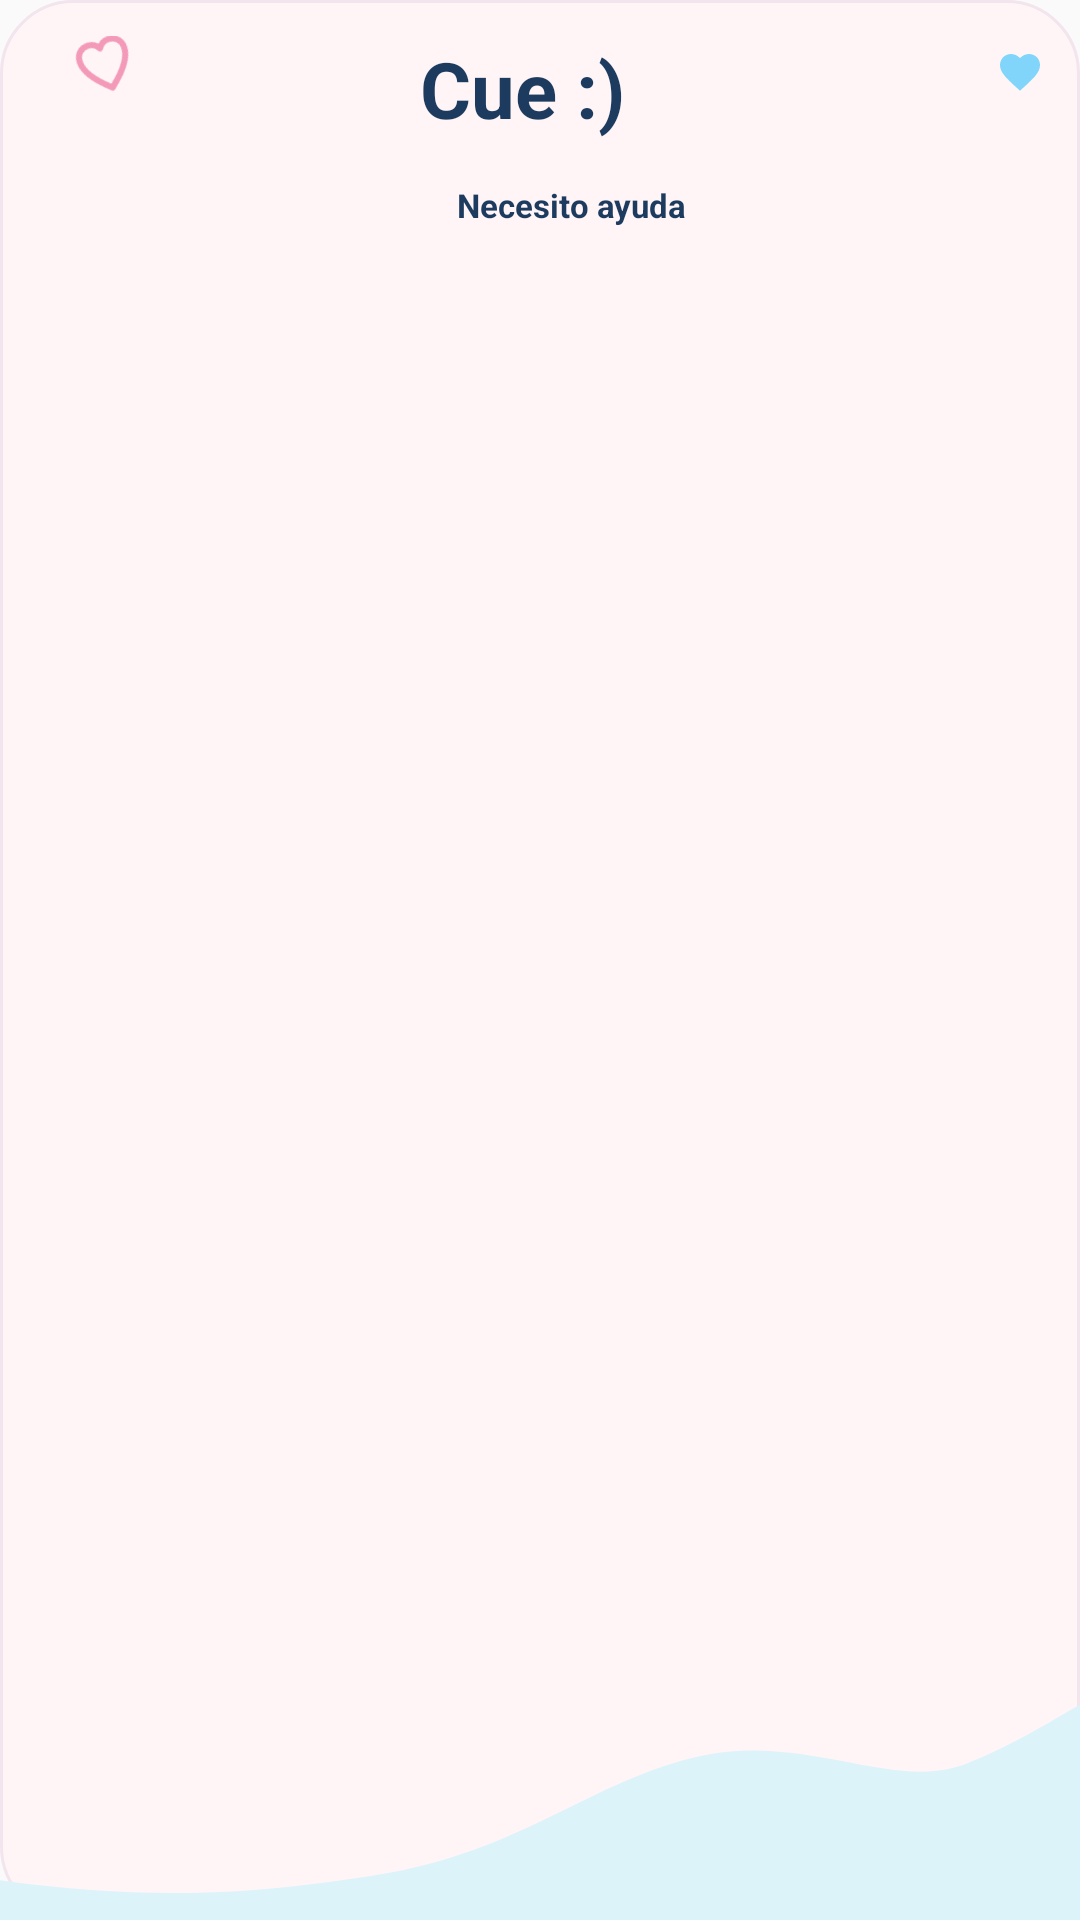

Layout XML and referenced resources for this Android screen:
<!-- AndroidManifest.xml: application theme Theme.Comunicados -->
<!-- res/layout/cue_widget.xml -->
﻿<?xml version="1.0" encoding="utf-8"?>
<RelativeLayout xmlns:android="http://schemas.android.com/apk/res/android"
    android:id="@+id/widget_container"
    android:layout_width="match_parent"
    android:layout_height="match_parent"
    android:background="@drawable/cue_widget_background">

    
    <ImageView
        android:id="@+id/widget_wave_blue"
        android:layout_width="match_parent"
        android:layout_height="85dp"
        android:layout_alignParentStart="true"
        android:layout_alignParentEnd="true"
        android:layout_alignParentBottom="true"
        android:contentDescription="@null"
        android:scaleType="fitXY"
        android:src="@drawable/cue_widget_wave_blue" />

    
    <RelativeLayout
        android:layout_width="match_parent"
        android:layout_height="match_parent"
        android:padding="12dp">

        <RelativeLayout
            android:id="@+id/left_container"
            android:layout_width="wrap_content"
            android:layout_height="match_parent"
            android:layout_alignParentStart="true"
            android:layout_centerVertical="true"
            android:layout_marginEnd="8dp">

            
            <ImageView
                android:id="@+id/iv_widget_logo"
                android:layout_width="110dp"
                android:layout_height="100dp"
                android:layout_centerInParent="true"
                android:adjustViewBounds="true"
                android:contentDescription="Logo Cue :)"
                android:scaleType="fitCenter"
                android:src="@drawable/cue_logo" />

            
            <ImageView
                android:id="@+id/iv_heart_pink"
                android:layout_width="30dp"
                android:layout_height="30dp"
                android:layout_alignParentStart="true"
                android:layout_alignParentTop="true"
                android:layout_marginStart="8dp"
                android:layout_marginTop="-6dp"
                android:rotation="-18"
                android:contentDescription="Corazón rosa"
                android:src="@drawable/ic_heart_pink" />

        </RelativeLayout>

        
        <ImageView
            android:id="@+id/iv_heart_blue"
            android:layout_width="16dp"
            android:layout_height="16dp"
            android:layout_alignParentTop="true"
            android:layout_alignParentEnd="true"
            android:layout_marginTop="4dp"
            android:contentDescription="Corazón azul"
            android:src="@drawable/ic_heart_blue" />

        <LinearLayout
            android:layout_width="wrap_content"
            android:layout_height="wrap_content"
            android:layout_marginStart="10dp"
            android:layout_marginEnd="4dp"
            android:layout_toEndOf="@id/left_container"
            android:layout_toStartOf="@id/iv_heart_blue"
            android:gravity="center_vertical"
            android:orientation="vertical">

            <TextView
                android:id="@+id/tv_widget_title"
                android:layout_width="wrap_content"
                android:layout_height="wrap_content"
                android:text="Cue :)"
                android:textColor="#1C3B5E"
                android:textSize="26sp"
                android:textStyle="bold" />

            <TextView
                android:id="@+id/tv_widget_phrase"
                android:layout_width="wrap_content"
                android:layout_height="wrap_content"
                android:layout_marginTop="6dp"
                android:background="@drawable/cue_widget_pill_bg"
                android:gravity="center"
                android:paddingHorizontal="12dp"
                android:paddingVertical="8dp"
                android:text="Necesito ayuda"
                android:textAlignment="center"
                android:textColor="#1C3B5E"
                android:textSize="11sp"
                android:textStyle="bold" />

        </LinearLayout>

    </RelativeLayout>

</RelativeLayout>
<!-- resources referenced by this layout -->
<resources>
  <!-- drawable cue_widget_background (drawable) -->
  <?xml version="1.0" encoding="utf-8"?>
  <shape xmlns:android="http://schemas.android.com/apk/res/android"
      android:shape="rectangle">
      <solid android:color="#FFF5F7" />
      <corners android:radius="24dp" />
      <stroke
          android:width="1dp"
          android:color="#F3E5ED" />
  </shape>
  <!-- drawable cue_widget_wave_blue (drawable) -->
  <vector xmlns:android="http://schemas.android.com/apk/res/android"
      android:width="300dp"
      android:height="45dp"
      android:viewportWidth="300"
      android:viewportHeight="45">
  
      <path
          android:fillColor="#DDF3FA"
          android:pathData="M0,38 C45,42 75,40 105,37 C145,33 165,20 195,16 C225,12 250,23 270,17 C285,13 294,9 300,7 L300,45 L0,45 Z" />
  </vector>
  <!-- drawable ic_heart_blue (drawable) -->
  <?xml version="1.0" encoding="utf-8"?>
  <vector xmlns:android="http://schemas.android.com/apk/res/android"
      android:width="16dp"
      android:height="16dp"
      android:viewportWidth="24"
      android:viewportHeight="24">
      <path
          android:fillColor="#81D4FA"
          android:pathData="M12,21.35l-1.45,-1.32C5.4,15.36 2,12.28 2,8.5 2,5.42 4.42,3 7.5,3c1.74,0 3.41,0.81 4.5,2.09C13.09,3.81 14.76,3 16.5,3 19.58,3 22,5.42 22,8.5c0,3.78 -3.4,6.86 -8.55,11.54L12,21.35z" />
  </vector>
  <!-- drawable ic_heart_pink (drawable) -->
  ﻿<vector xmlns:android="http://schemas.android.com/apk/res/android"
      android:width="30dp"
      android:height="30dp"
      android:viewportWidth="30"
      android:viewportHeight="30">
  
      <group
          android:pivotX="15"
          android:pivotY="15"
          android:scaleX="0.78"
          android:scaleY="0.78">
  
          <path
              android:fillColor="@android:color/transparent"
              android:strokeColor="#F39AB8"
              android:strokeWidth="2.6"
              android:strokeLineCap="round"
              android:strokeLineJoin="round"
              android:pathData="M15,25.6 C13.5,24.1 5,17.8 5,10.9 C5,7.4 7.4,5.3 10.4,5.3 C12.5,5.3 14.1,6.4 15,8 C16,6.4 17.5,5.3 19.6,5.3 C22.6,5.3 25,7.4 25,10.9 C25,17.8 16.5,24.1 15,25.6 Z" />
      </group>
  
  </vector>
  <style name="Theme.Comunicados" parent="android:Theme.Material.Light.NoActionBar" />
</resources>
